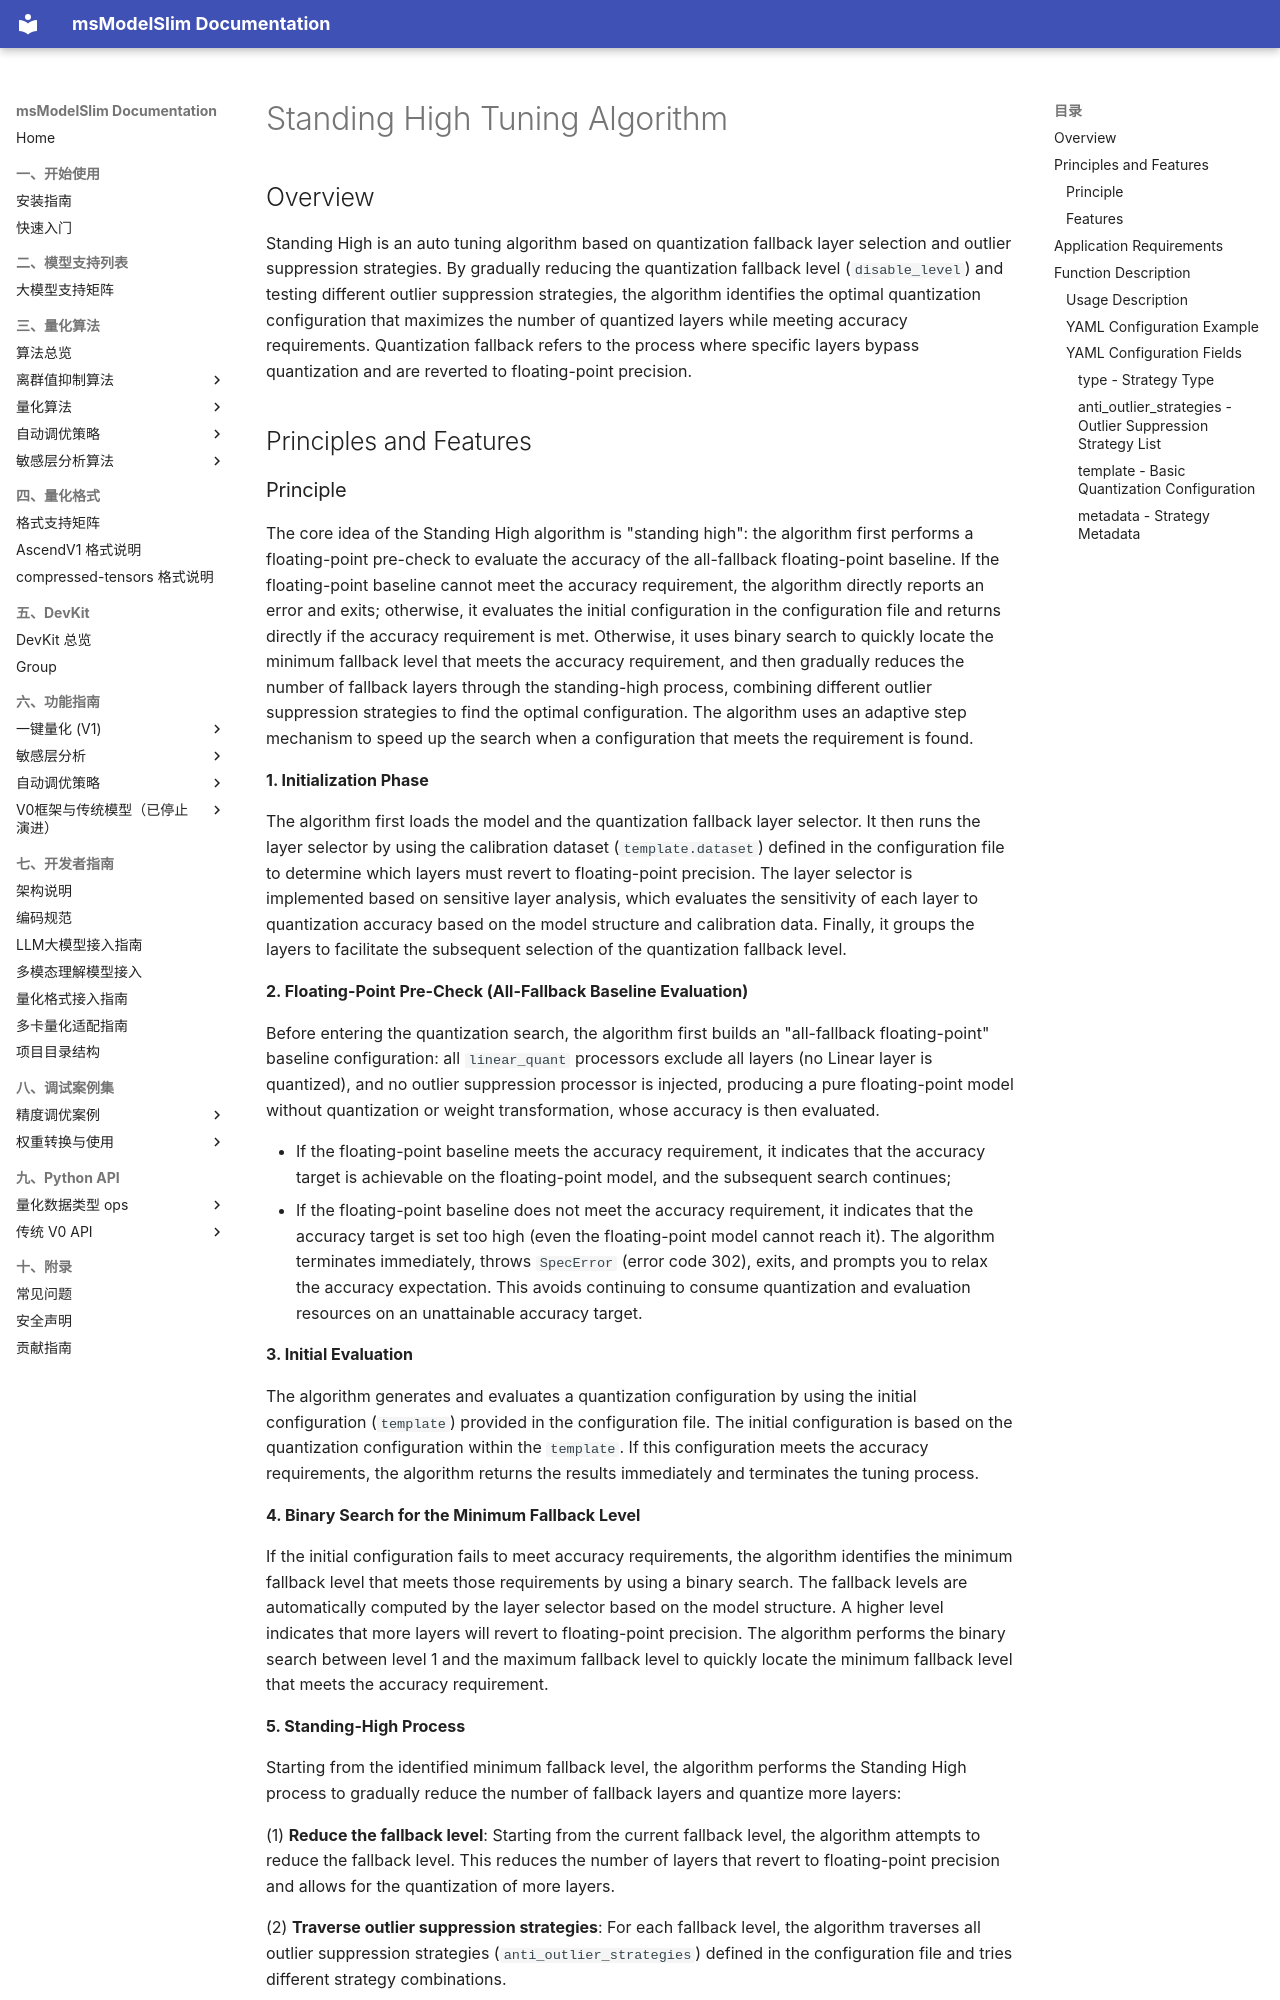

repository: Ascend/msmodelslim · page: en/knowledge_base/tuning_strategies/standing_high/standing_high/index.html · generator: mkdocs

# Standing High Tuning Algorithm

## Overview

Standing High is an auto tuning algorithm based on quantization fallback layer selection and outlier suppression strategies. By gradually reducing the quantization fallback level (`disable_level`) and testing different outlier suppression strategies, the algorithm identifies the optimal quantization configuration that maximizes the number of quantized layers while meeting accuracy requirements. Quantization fallback refers to the process where specific layers bypass quantization and are reverted to floating-point precision.

## Principles and Features
